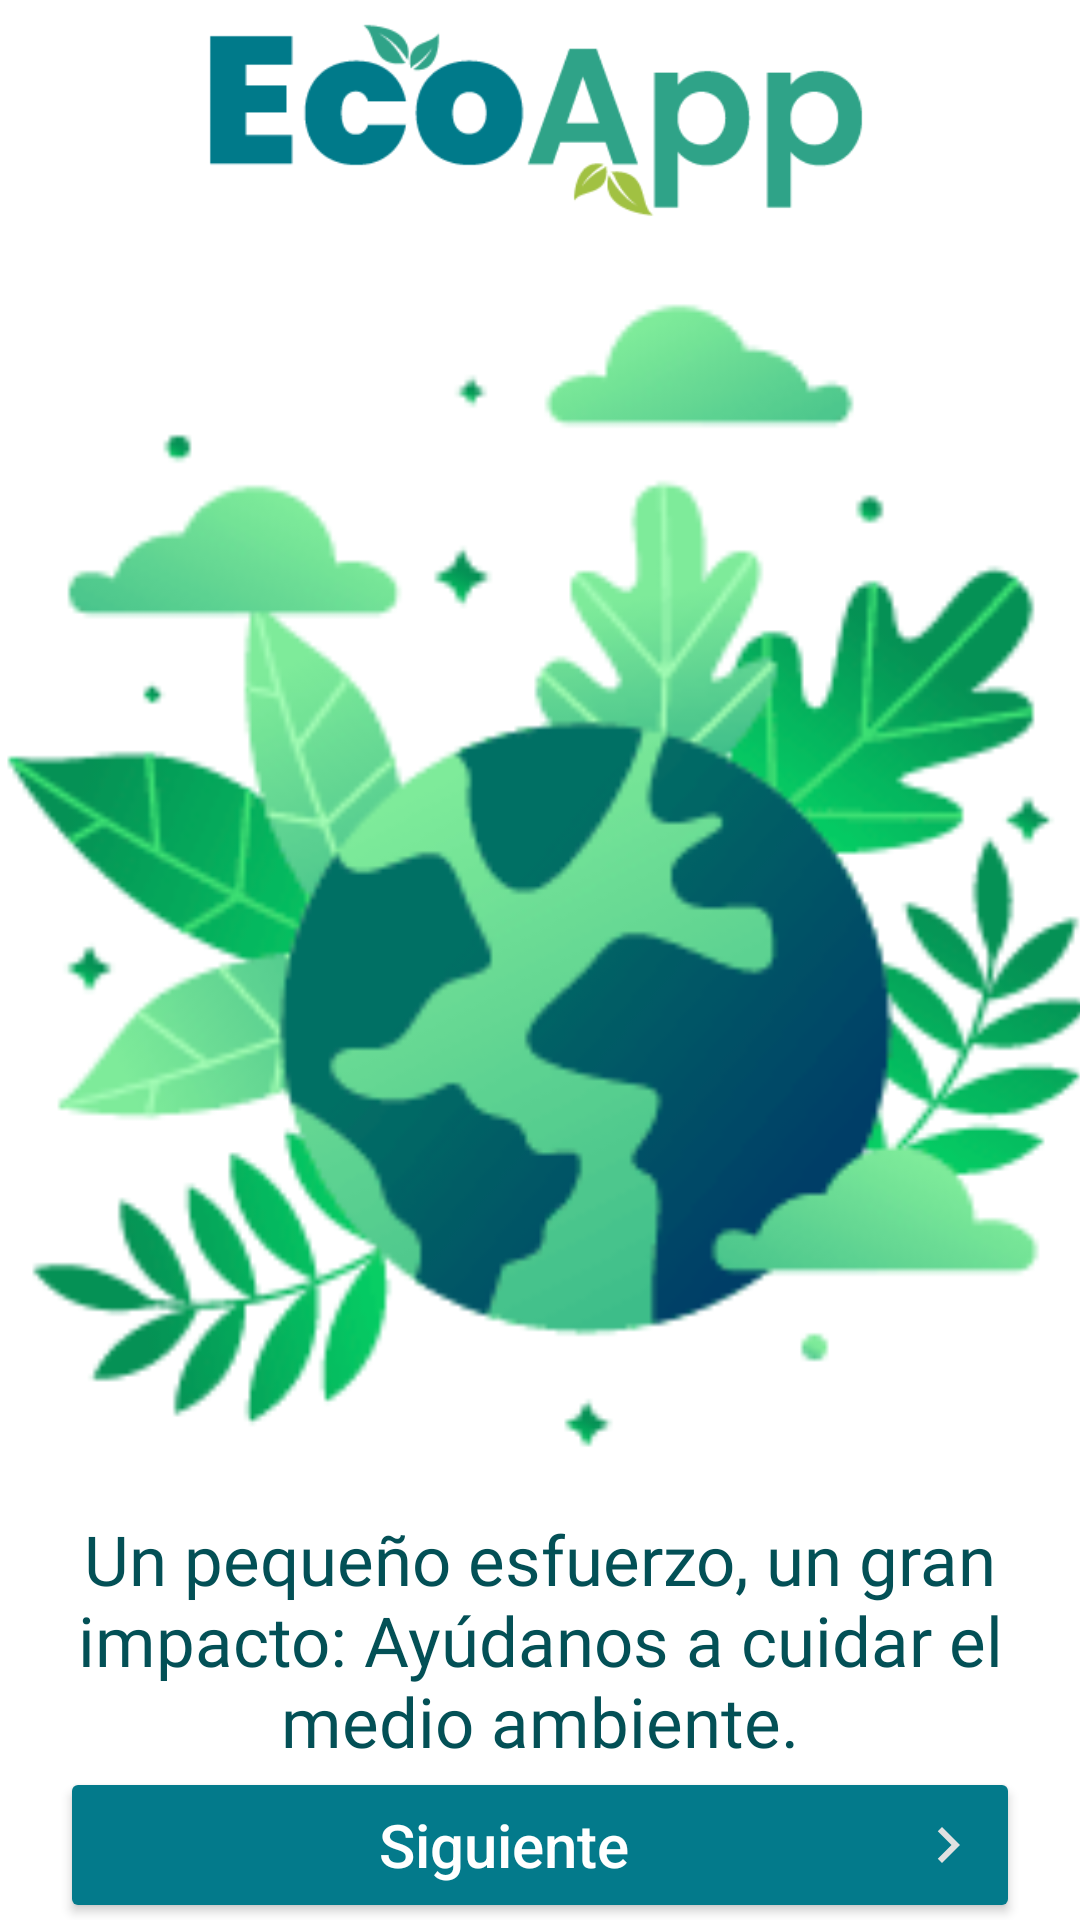

Layout XML and referenced resources for this Android screen:
<!-- AndroidManifest.xml: application theme Theme.Conciencia_ecologica -->
<!-- res/layout/activity_intro3.xml -->
<?xml version="1.0" encoding="utf-8"?>
<androidx.constraintlayout.widget.ConstraintLayout xmlns:android="http://schemas.android.com/apk/res/android"
    xmlns:app="http://schemas.android.com/apk/res-auto"
    xmlns:tools="http://schemas.android.com/tools"
    android:id="@+id/main"
    android:layout_width="match_parent"
    android:layout_height="match_parent"
    android:background="@color/white"
    tools:context=".Intro_3">


    <ImageView
        android:id="@+id/logo"
        android:layout_width="260dp"
        android:layout_height="80dp"
        android:contentDescription="@string/logo_ecoapp"
        app:layout_constraintBottom_toTopOf="@+id/imageViewbolsas"
        app:layout_constraintEnd_toEndOf="parent"
        app:layout_constraintHorizontal_bias="0.5"
        app:layout_constraintStart_toStartOf="parent"
        app:layout_constraintTop_toTopOf="parent"
        app:layout_constraintVertical_bias="0.5"
        app:srcCompat="@drawable/logo_ecoapp" />

    <ImageView
        android:id="@+id/imageViewbolsas"
        android:layout_width="368dp"
        android:layout_height="425dp"
        android:contentDescription="@string/bolsas"
        app:layout_constraintBottom_toTopOf="@+id/textViewGestion"
        app:layout_constraintEnd_toEndOf="parent"
        app:layout_constraintHorizontal_bias="0.5"
        app:layout_constraintStart_toStartOf="parent"
        app:layout_constraintTop_toBottomOf="@+id/logo"
        app:layout_constraintVertical_bias="0.5"
        app:srcCompat="@drawable/tierra" />

    <TextView
        android:id="@+id/textViewGestion"
        android:layout_width="match_parent"
        android:layout_height="wrap_content"
        android:layout_marginStart="20dp"
        android:layout_marginEnd="20dp"
        android:fontFamily="@font/roboto_bold"
        android:text="@string/impacto"
        android:textAlignment="center"
        android:textColor="@color/darkaquamarine"
        android:textSize="23sp"
        app:layout_constraintBottom_toTopOf="@+id/buttonFinal"
        app:layout_constraintEnd_toEndOf="parent"
        app:layout_constraintHorizontal_bias="0.5"
        app:layout_constraintStart_toStartOf="parent"
        app:layout_constraintTop_toBottomOf="@+id/imageViewbolsas"
        app:layout_constraintVertical_bias="0.5" />
    <Button
        android:id="@+id/buttonFinal"
        android:layout_width="320dp"
        android:layout_height="52dp"
        android:backgroundTint="@color/aquamarine"
        android:drawableEnd="@drawable/vector_navigate_next_white"
        android:hint="@string/siguiente"
        android:textColorHint="@color/white"
        android:textSize="20sp"
        app:cornerRadius="12dp"
        app:layout_constraintBottom_toBottomOf="parent"
        app:layout_constraintEnd_toEndOf="parent"
        app:layout_constraintHorizontal_bias="0.5"
        app:layout_constraintStart_toStartOf="parent"
        app:layout_constraintTop_toBottomOf="@+id/textViewGestion"
        app:layout_constraintVertical_bias="0.5" />

</androidx.constraintlayout.widget.ConstraintLayout>
<!-- resources referenced by this layout -->
<resources>
  <color name="aquamarine">#037a8b</color>
  <color name="darkaquamarine">#035056</color>
  <color name="white">#FFFFFFFF</color>
  <!-- drawable logo_ecoapp: png bitmap (drawable, 5958 bytes) -->
  <!-- drawable tierra: png bitmap (drawable, 11339 bytes) -->
  <!-- drawable vector_navigate_next_white (drawable) -->
  <vector xmlns:android="http://schemas.android.com/apk/res/android" android:autoMirrored="true" android:height="24dp" android:tint="#E1E1E1" android:viewportHeight="24" android:viewportWidth="24" android:width="24dp">
        
      <path android:fillColor="@android:color/white" android:pathData="M10,6L8.59,7.41 13.17,12l-4.58,4.59L10,18l6,-6z"/>
      
  </vector>
  <string name="bolsas">bolsas</string>
  <string name="impacto">Un pequeño esfuerzo, un gran impacto: Ayúdanos a cuidar el medio ambiente.</string>
  <string name="logo_ecoapp">logo ecoapp</string>
  <string name="siguiente">Siguiente</string>
  <style name="Theme.Conciencia_ecologica" parent="Base.Theme.Conciencia_ecologica" />
  <style name="Base.Theme.Conciencia_ecologica" parent="Theme.Material3.DayNight.NoActionBar">
          
          
      </style>
</resources>
